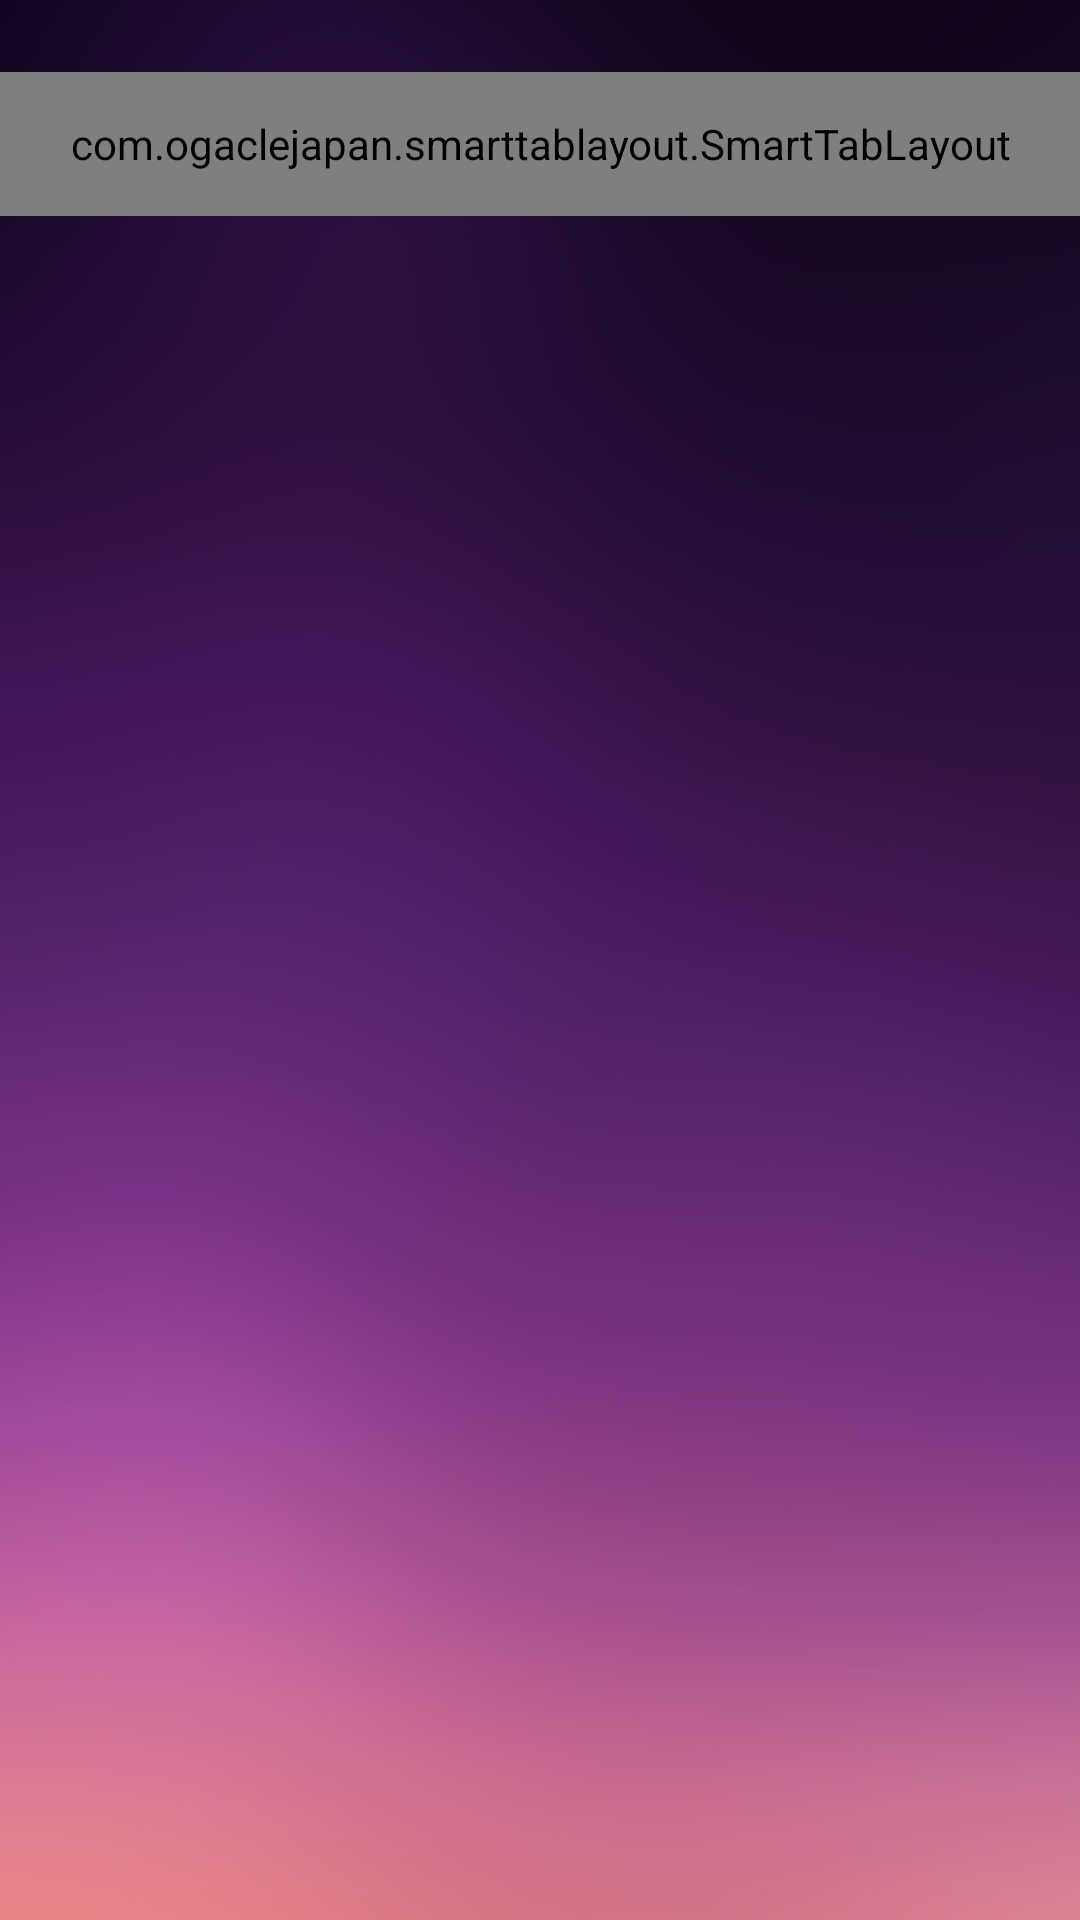

Produce the Android XML layout that renders to this screen, including the resource entries it uses.
<!-- AndroidManifest.xml: fallback theme Theme.MaterialComponents.DayNight.NoActionBar -->
<!-- res/layout/activity_login_viewpager.xml -->
<?xml version="1.0" encoding="utf-8"?>
<FrameLayout xmlns:android="http://schemas.android.com/apk/res/android"
                xmlns:app="http://schemas.android.com/apk/res-auto"
                android:layout_width="match_parent"
                android:layout_height="match_parent"
                android:background="@drawable/uibackground1"
    >

    <android.support.v4.view.ViewPager
        android:id="@+id/viewpager"
        android:layout_width="match_parent"
        android:layout_height="match_parent"
        />

    <com.ogaclejapan.smarttablayout.SmartTabLayout
        android:id="@+id/viewpagertab"
        android:layout_width="match_parent"
        android:layout_height="48dp"
        android:background="#80000000"
        android:layout_gravity="top"
        android:layout_marginTop="24dp"
        app:stl_indicatorAlwaysInCenter="false"
        app:stl_indicatorWithoutPadding="false"
        app:stl_indicatorInFront="false"
        app:stl_indicatorInterpolation="smart"
        app:stl_indicatorGravity="bottom"
        app:stl_indicatorColor="@color/teal"
        app:stl_indicatorThickness="0dp"
        app:stl_indicatorWidth="auto"
        app:stl_indicatorCornerRadius="2dp"
        app:stl_overlineColor="#4D000000"
        app:stl_overlineThickness="0dp"
        app:stl_underlineColor="#4D000000"
        app:stl_underlineThickness="1dp"
        app:stl_dividerColor="#4D000000"
        app:stl_dividerThickness="1dp"
        app:stl_defaultTabBackground="?attr/selectableItemBackground"
        app:stl_defaultTabTextAllCaps="true"
        app:stl_defaultTabTextColor="#f9f9f9"
        app:stl_defaultTabTextSize="12sp"
        app:stl_defaultTabTextHorizontalPadding="16dp"
        app:stl_defaultTabTextMinWidth="0dp"
        app:stl_distributeEvenly="true"
        app:stl_clickable="true"
        app:stl_titleOffset="24dp"
        app:stl_drawDecorationAfterTab="false"
        />

</FrameLayout>
<!-- resources referenced by this layout -->
<resources>
  <color name="teal">#6bdecd</color>
  <!-- drawable uibackground1: png bitmap (drawable, 21289 bytes) -->
</resources>
